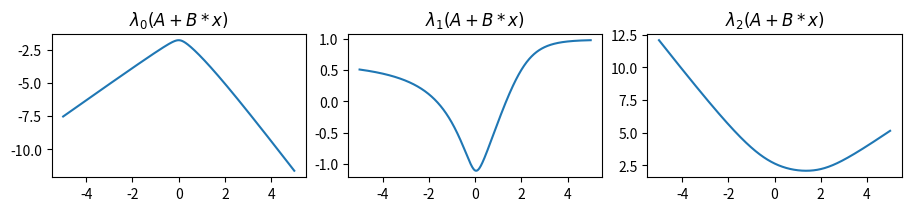
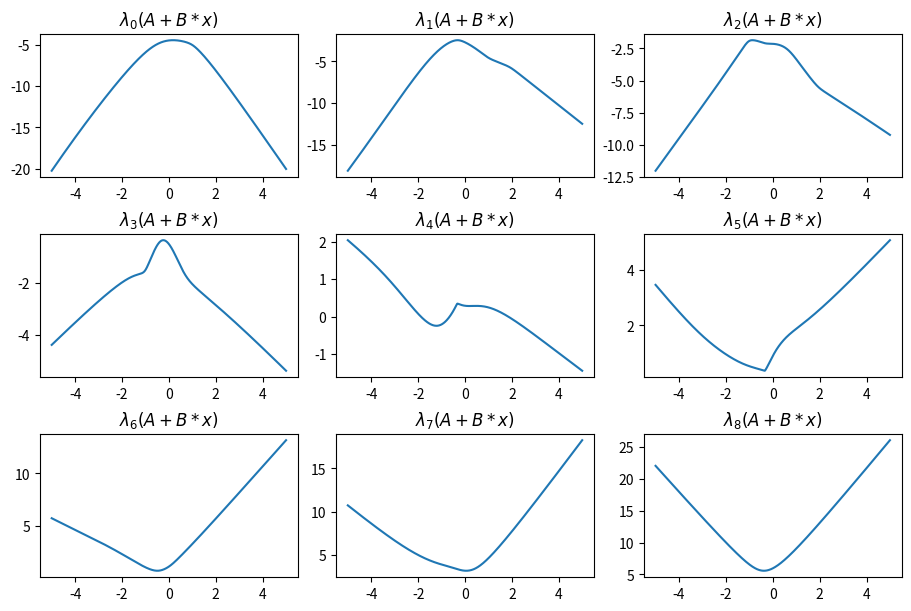
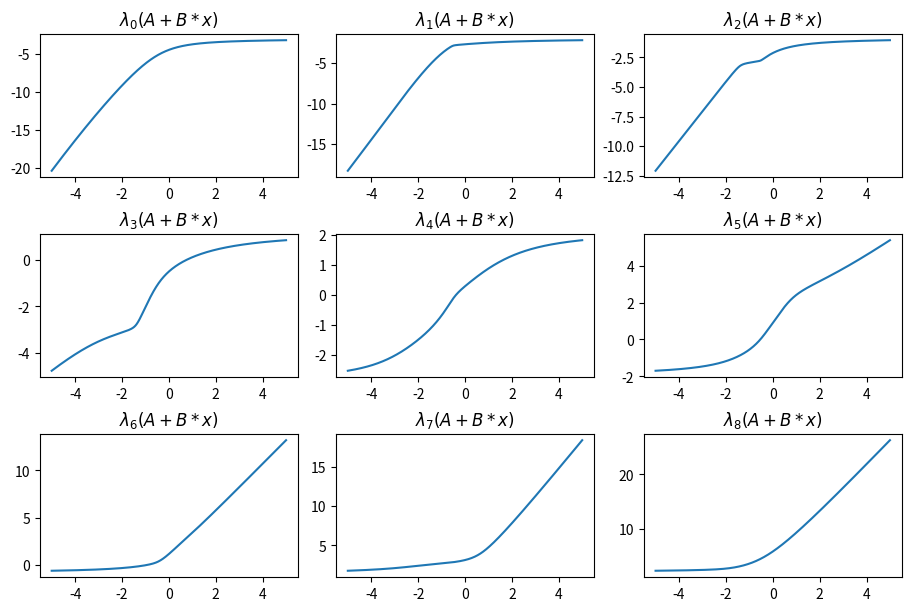
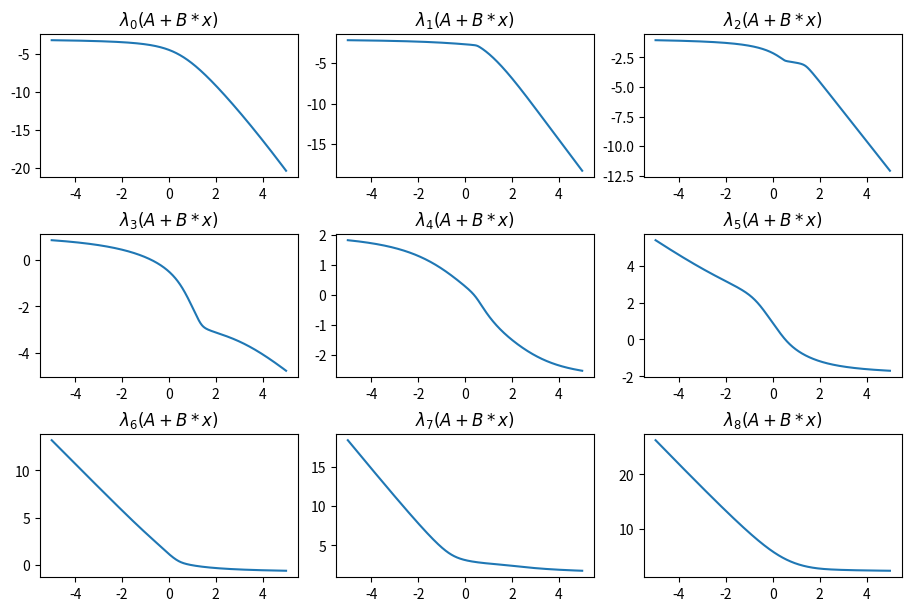
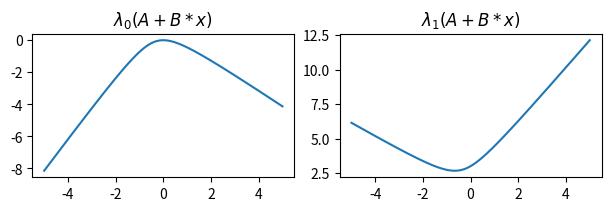
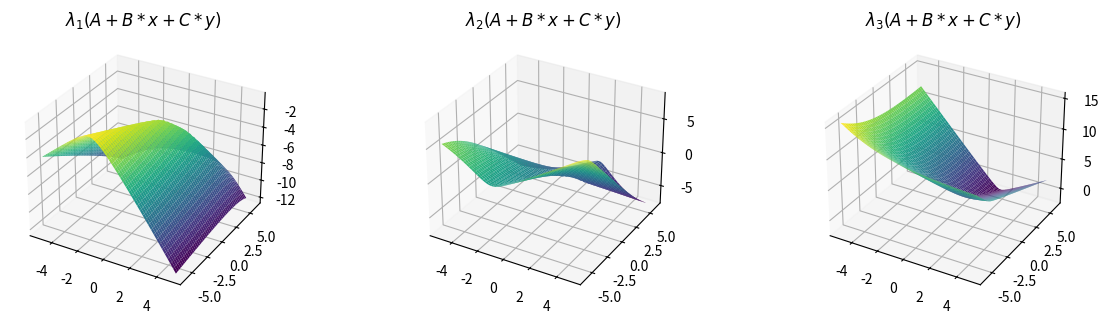
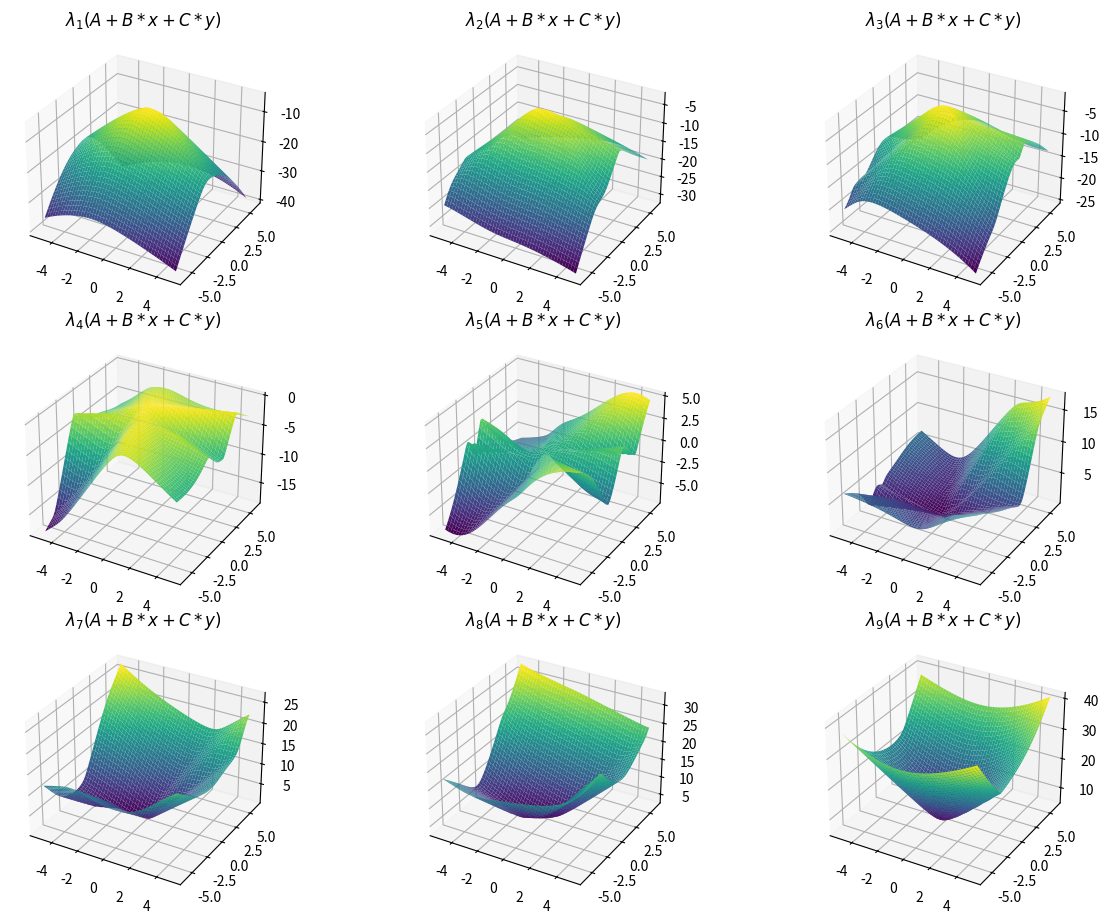

The matplotlib source for these figures, in order:
"""
[redacted]
"""

import matplotlib.pyplot as plt
import numpy as np
import scipy.linalg as sla


def univariate_full_spectral(A, B, xs):
    mats = A + B * xs[..., np.newaxis, np.newaxis]

    # compute the k-th eigenvalues of each matrix
    return np.linalg.eigvalsh(mats)


def univariate_spectral(A, B, k, xs):
    # support negative eigenvalue indices:
    k = k % A.shape[0]

    # create a batch of matrices, one for each entry in xs
    eigenvalue_matrix = univariate_full_spectral(A, B, xs)

    # compute the k-th eigenvalue of each matrix
    return eigenvalue_matrix[:, k]


def bivariate_full_spectral(A, B, C, xs, ys):
    mats = A + B * xs[..., np.newaxis, np.newaxis] + C * ys[..., np.newaxis, np.newaxis]

    # compute the k-th eigenvalues of each matrix
    return np.linalg.eigvalsh(mats)


def bivariate_spectral(A, B, C, k, xs, ys):
    # support negative eigenvalue indices:
    k = k % A.shape[0]

    # create a batch of matrices, one for each entry in xs
    eigenvalue_matrix = bivariate_full_spectral(A, B, C, xs, ys)

    # compute the k-th eigenvalue of each matrix
    return eigenvalue_matrix[:, :, k]


def plot_univariate_eigenfunctions(A, B, n_rows, n_cols):
    """Plots y(x) = λₖ(A + B * x) on a grid layout"""
    fig, axs = plt.subplots(
        n_rows, n_cols, figsize=(3 * n_cols, 2 * n_rows), layout="constrained"
    )
    plot_xs = np.linspace(-5, 5, 1000)
    plot_ys_mat = univariate_full_spectral(A, B, plot_xs)
    for k, ax in enumerate(axs.ravel()):
        ax.plot(plot_xs, plot_ys_mat[:, k])
        ax.set_title(f"$\\lambda_{k}(A + B * x)$")
    plt.show()


def plot_bivariate_eigenfunctions_2d(A, B, C, n_rows, n_cols):
    """Plots z(x, y) = λₖ(A + B * x + C * y) on a grid layout"""
    fig, axs = plt.subplots(
        n_rows,
        n_cols,
        figsize=(4 * n_cols, 3 * n_rows),
        subplot_kw={"projection": "3d"},
        layout="constrained",
    )

    plot_xs = np.linspace(-5, 5, 50)
    plot_ys = np.linspace(-6, 6, 50)
    grid_xs, grid_ys = np.meshgrid(plot_xs, plot_ys)
    plot_zs_mat = bivariate_full_spectral(A, B, C, grid_xs, grid_ys)

    k = A.shape[0]
    for k, ax in enumerate(axs.ravel()[:k]):
        ax.plot_surface(grid_xs, grid_ys, plot_zs_mat[:, :, k], cmap="viridis")
        ax.set_title(f"$\\lambda_{1 + k}(A + B * x + C * y)$")
    plt.show()


def make_psd(B):
    eigvals, eigvecs = sla.eigh(B)
    eigvals_pos = np.maximum(0, eigvals)
    return eigvecs @ np.diag(eigvals_pos) @ eigvecs.T


if __name__ == "__main__":
    # Example one -> 3x3 matrices
    np.random.seed(42)
    A = np.random.randn(3, 3)
    B = np.random.randn(3, 3)
    plot_univariate_eigenfunctions(A, B, 1, 3)

    # Example two -> 9x9 matrices
    np.random.seed(42)
    A = np.random.randn(9, 9)
    B = np.random.randn(9, 9)
    plot_univariate_eigenfunctions(A, B, 3, 3)

    # Example three -> positive semi-definite B
    np.random.seed(42)
    A = np.random.randn(9, 9)
    B = make_psd(np.random.randn(9, 9))
    plot_univariate_eigenfunctions(A, B, 3, 3)

    # Example four -> negative semi-definite B
    np.random.seed(42)
    A = np.random.randn(9, 9)
    B = -1.0 * make_psd(np.random.randn(9, 9))
    plot_univariate_eigenfunctions(A, B, 3, 3)

    # Example five -> indefinite B
    A = np.array([[1, np.sqrt(2)], [np.sqrt(2), 2]])
    B = np.array([[-1, 0], [0, 2]])
    plot_univariate_eigenfunctions(A, B, 1, 2)

    # Turns out eigenvalue functions are monotone -
    # if we take a matrix A and add the matrix xB whose eigenvalues are all
    # non-negative, the entire spectrum of eigenvalues increases. So larger x results
    # in larger eigenvalues, and vice versa, and we obtain an increasing function.
    # The opposite happens when all eigenvalues of B are non-positive.

    # Example six -> 2D surface with 3x3 matrices
    np.random.seed(42)
    A = np.random.randn(3, 3)
    B = np.random.randn(3, 3)
    C = np.random.randn(3, 3)
    plot_bivariate_eigenfunctions_2d(A, B, C, 1, 3)

    # Example seven -> 2D surface with 9x9 matrices
    np.random.seed(42)
    A = np.random.randn(9, 9)
    B = np.random.randn(9, 9)
    C = np.random.randn(9, 9)
    plot_bivariate_eigenfunctions_2d(A, B, C, 3, 3)
